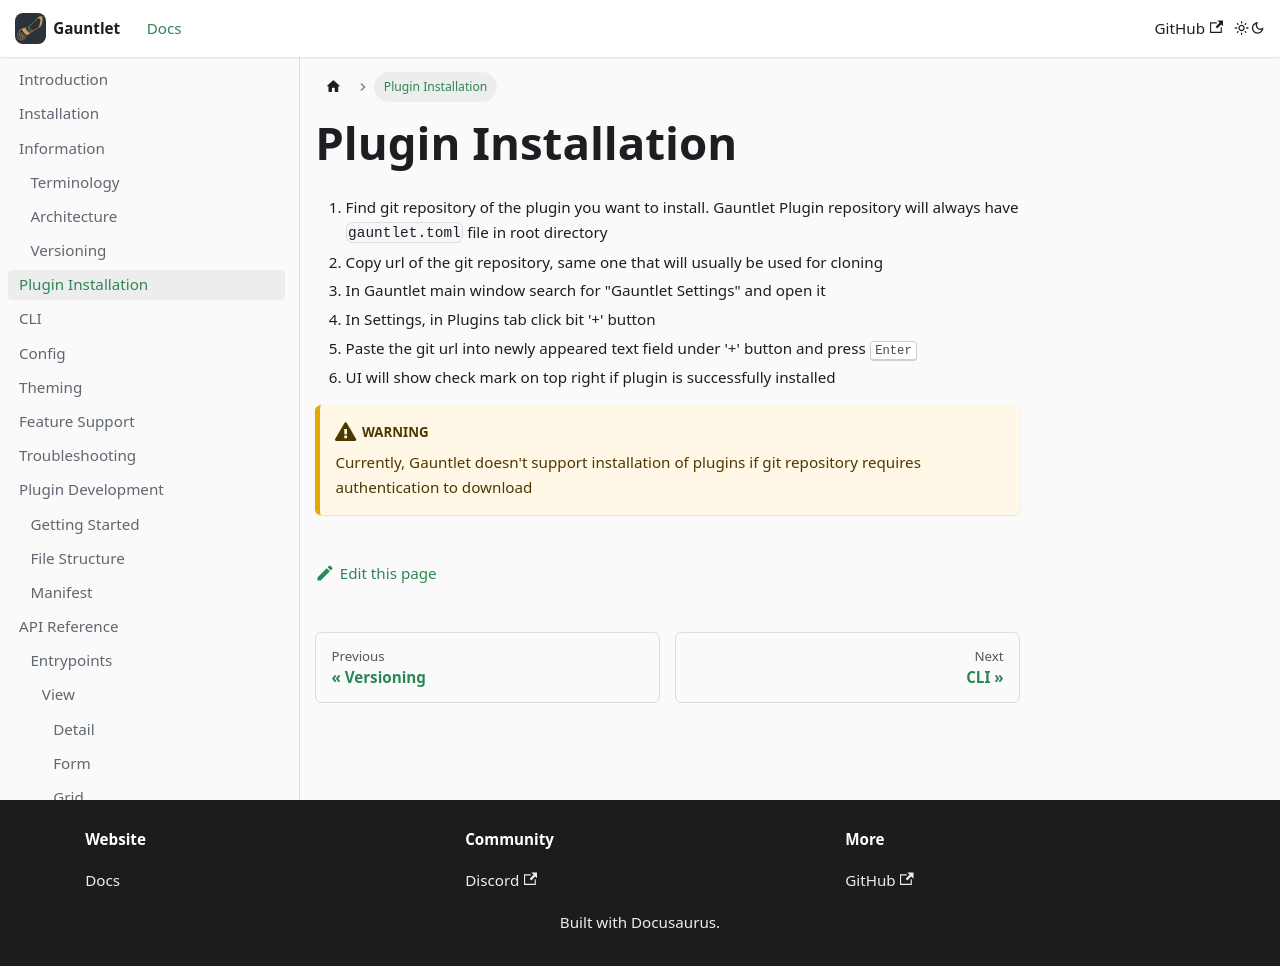

repository: project-gauntlet/website · page: docs/plugin-installation.html · generator: docusaurus

---
title: "Plugin Installation"
sidebar_position: 4
sidebar_label: "Plugin Installation"
---

1. Find git repository of the plugin you want to install. Gauntlet Plugin repository will always have `gauntlet.toml` file in root directory
2. Copy url of the git repository, same one that will usually be used for cloning
3. In Gauntlet main window search for "Gauntlet Settings" and open it
4. In Settings, in Plugins tab click bit '+' button
5. Paste the git url into newly appeared text field under '+' button and press <kbd>Enter</kbd>
6. UI will show check mark on top right if plugin is successfully installed

:::warning

Currently, Gauntlet doesn't support installation of plugins if git repository requires authentication to download

:::
